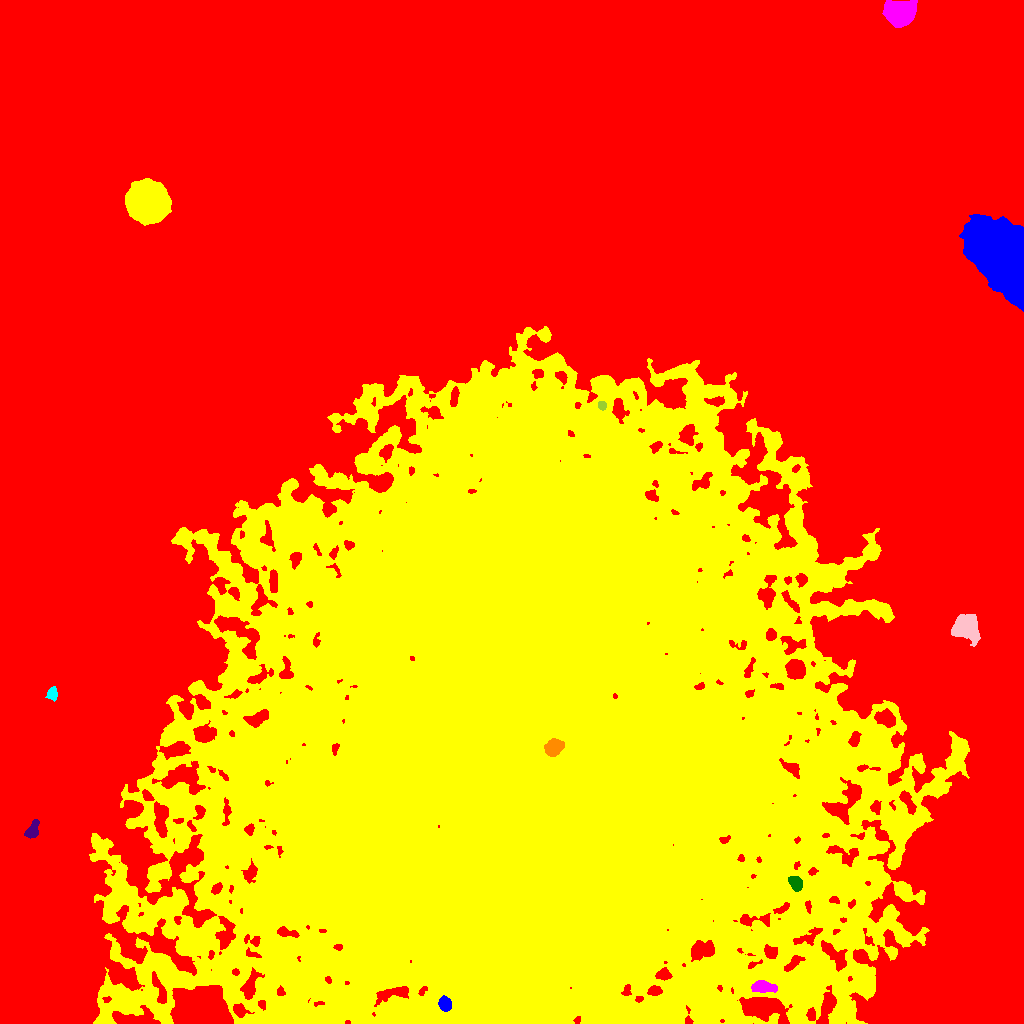

Source data for this figure (header and first rows):
ID, X, Y, A, B, theta, total_flux, mu_max, mu_median, mu_mean, R_fwhm, R_e, R10, R90, x_start, x_end, y_start, y_end, area, greylevel
0, 503.8, 519.7, 355.5, 279.1, 0.05323, 11673897, 248.0, 17.0, 17.93, 10.22, 245.4, 98.33, 382.2, 0, 1023, 0, 1023, 651038, 17.93
1, 445.1, 19.16, 3.343, 2.817, -1.134, 1163, 15.0, 7.0, 6.646, 4.787, 3.989, 1.596, 6.18, 438, 451, 12, 28, 175, 62.65
2, 524.4, 289.6, 168.6, 160.4, 0.7468, 4888168, 92.0, 12.0, 12.57, 15.79, 197.6, 74.82, 306.8, 89, 969, 0, 697, 388814, 42.57
3, 763.5, 36.16, 6.015, 2.571, -0.04031, 1718, 14.0, 6.0, 6.508, 6.457, 4.983, 1.954, 7.674, 751, 777, 31, 43, 264, 55.51
4, 795.4, 140.6, 3.669, 2.694, -0.9189, 1428, 18.0, 7.0, 7.761, 4.853, 3.989, 1.596, 6.358, 788, 802, 132, 147, 184, 57.76
5, 32.86, 193.7, 4.974, 2.708, 1.178, 953.0, 11.0, 5.0, 4.938, 4.853, 4.478, 1.693, 6.864, 24, 39, 185, 204, 193, 39.94
6, 554.2, 275.8, 4.444, 3.29, 0.6599, 1785, 15.0, 5.0, 6.263, 5.917, 4.82, 1.954, 7.736, 544, 564, 267, 285, 285, 71.26
7, 52.38, 329.8, 3.23, 2.366, 1.486, 662.0, 11.0, 5.0, 5.172, 4.184, 3.478, 1.382, 5.382, 45, 57, 322, 337, 128, 37.17
8, 967.1, 397.1, 6.631, 5.635, -0.9682, 5382, 22.0, 7.0, 8.529, 8.519, 7.334, 2.932, 11.81, 951, 980, 377, 409, 631, 43.53
9, 601.9, 618.1, 2.096, 1.914, -0.6559, 541.0, 17.0, 7.0, 7.311, 2.932, 2.523, 0.9772, 4.068, 598, 606, 613, 622, 74, 58.31
10, 788.9, 657.3, 3.811, 3.658, -0.237, 10249, 102.0, 22.0, 31.54, 4.918, 4.583, 1.784, 7.899, 779, 799, 648, 668, 325, 66.54
11, 1005, 762.3, 21.61, 11.63, -0.9928, 93705, 148.0, 20.0, 23.2, 6.979, 17.44, 5.109, 29.83, 959, 1023, 712, 809, 4039, 55.2
12, 147.1, 822.2, 8.624, 8.486, 1.556, 53990, 110.0, 24.0, 32.37, 10.28, 10.62, 4.029, 18.15, 125, 171, 798, 845, 1668, 64.37
13, 899.9, 1010, 6.766, 5.444, 0.05103, 12591, 47.0, 14.0, 16.61, 8.273, 7.59, 2.985, 12.44, 882, 917, 996, 1023, 758, 48.61
